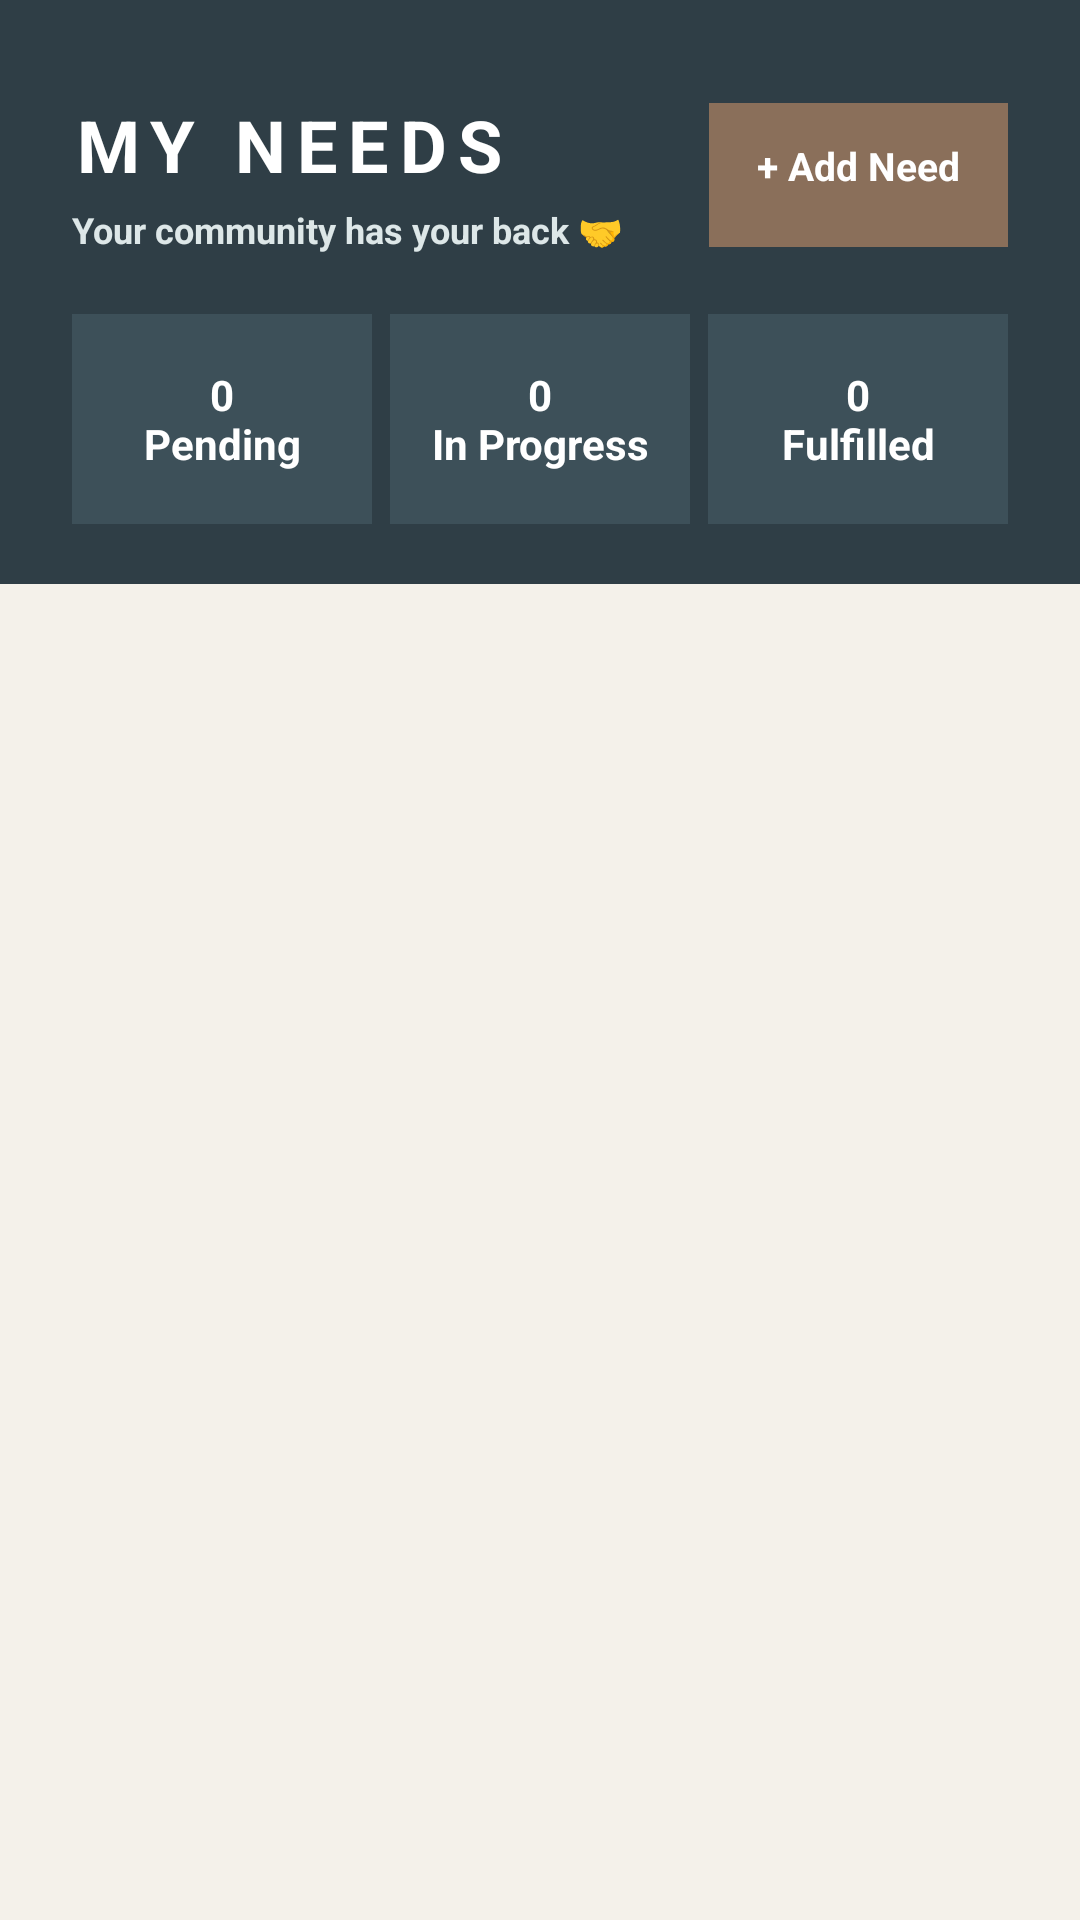

Reconstruct the res/layout file that produces this screen, plus the resources it refers to.
<!-- AndroidManifest.xml: application theme Theme.LendAHand -->
<!-- res/layout/my_needs.xml -->
<?xml version="1.0" encoding="utf-8"?>
<LinearLayout xmlns:android="http://schemas.android.com/apk/res/android"
    android:layout_width="match_parent"
    android:layout_height="match_parent"
    android:orientation="vertical"
    android:background="#F4F1EA">

    <LinearLayout
        android:layout_width="match_parent"
        android:layout_height="wrap_content"
        android:orientation="vertical"
        android:background="#2F3E46"
        android:paddingStart="24dp"
        android:paddingEnd="24dp"
        android:paddingTop="32dp"
        android:paddingBottom="20dp">

        <LinearLayout
            android:layout_width="match_parent"
            android:layout_height="wrap_content"
            android:orientation="horizontal"
            android:gravity="center_vertical"
            android:baselineAligned="false">

            <LinearLayout
                android:layout_width="0dp"
                android:layout_height="wrap_content"
                android:layout_weight="1"
                android:orientation="vertical">

                <TextView
                    android:layout_width="wrap_content"
                    android:layout_height="wrap_content"
                    android:text="@string/my_needs"
                    android:textSize="24sp"
                    android:textStyle="bold"
                    android:textColor="#FFFFFF"
                    android:letterSpacing="0.15" />

                <TextView
                    android:layout_width="wrap_content"
                    android:layout_height="wrap_content"
                    android:text="@string/community_back"
                    android:textSize="12sp"
                    android:textStyle="bold"
                    android:textColor="#DDE7E8"
                    android:layout_marginTop="4dp" />
            </LinearLayout>

            <TextView
                android:id="@+id/btnplusneed"
                android:layout_width="wrap_content"
                android:layout_height="wrap_content"
                android:text="@string/add_need"
                android:textSize="13sp"
                android:textStyle="bold"
                android:textColor="#FFFFFF"
                android:background="#8A6F5A"
                android:paddingStart="16dp"
                android:paddingEnd="16dp"
                android:paddingTop="12dp"
                android:paddingBottom="12dp"
                android:minHeight="48dp"
                android:minWidth="48dp"
                android:clickable="true"
                android:focusable="true" />
        </LinearLayout>

        <LinearLayout
            android:layout_width="match_parent"
            android:layout_height="wrap_content"
            android:orientation="horizontal"
            android:baselineAligned="false"
            android:layout_marginTop="20dp"
            android:weightSum="3">

            <TextView
                android:id="@+id/tvStatPending"
                android:layout_width="0dp"
                android:layout_height="70dp"
                android:layout_weight="1"
                android:layout_marginEnd="6dp"
                android:gravity="center"
                android:background="#3D5059"
                android:text="0&#10;Pending"
                android:textColor="#FFFFFF"
                android:textSize="14sp"
                android:textStyle="bold" />

            <TextView
                android:id="@+id/tvStatPartial"
                android:layout_width="0dp"
                android:layout_height="70dp"
                android:layout_weight="1"
                android:layout_marginEnd="6dp"
                android:gravity="center"
                android:background="#3D5059"
                android:text="0&#10;In Progress"
                android:textColor="#FFFFFF"
                android:textSize="14sp"
                android:textStyle="bold" />

            <TextView
                android:id="@+id/tvStatFulfilled"
                android:layout_width="0dp"
                android:layout_height="70dp"
                android:layout_weight="1"
                android:gravity="center"
                android:background="#3D5059"
                android:text="0&#10;Fulfilled"
                android:textColor="#FFFFFF"
                android:textSize="14sp"
                android:textStyle="bold" />
        </LinearLayout>
    </LinearLayout>

    <ScrollView
        android:layout_width="match_parent"
        android:layout_height="0dp"
        android:layout_weight="1"
        android:padding="20dp"
        android:clipToPadding="false">

        <LinearLayout
            android:id="@+id/cardsContainer"
            android:layout_width="match_parent"
            android:layout_height="wrap_content"
            android:orientation="vertical" />

    </ScrollView>

</LinearLayout>
<!-- resources referenced by this layout -->
<resources>
  <string name="add_need">+ Add Need</string>
  <string name="community_back">Your community has your back 🤝</string>
  <string name="my_needs">MY NEEDS</string>
  <style name="Theme.LendAHand" parent="Base.Theme.LendAHand" />
  <style name="Base.Theme.LendAHand" parent="Theme.Material3.DayNight.NoActionBar">
          
          
      </style>
</resources>
